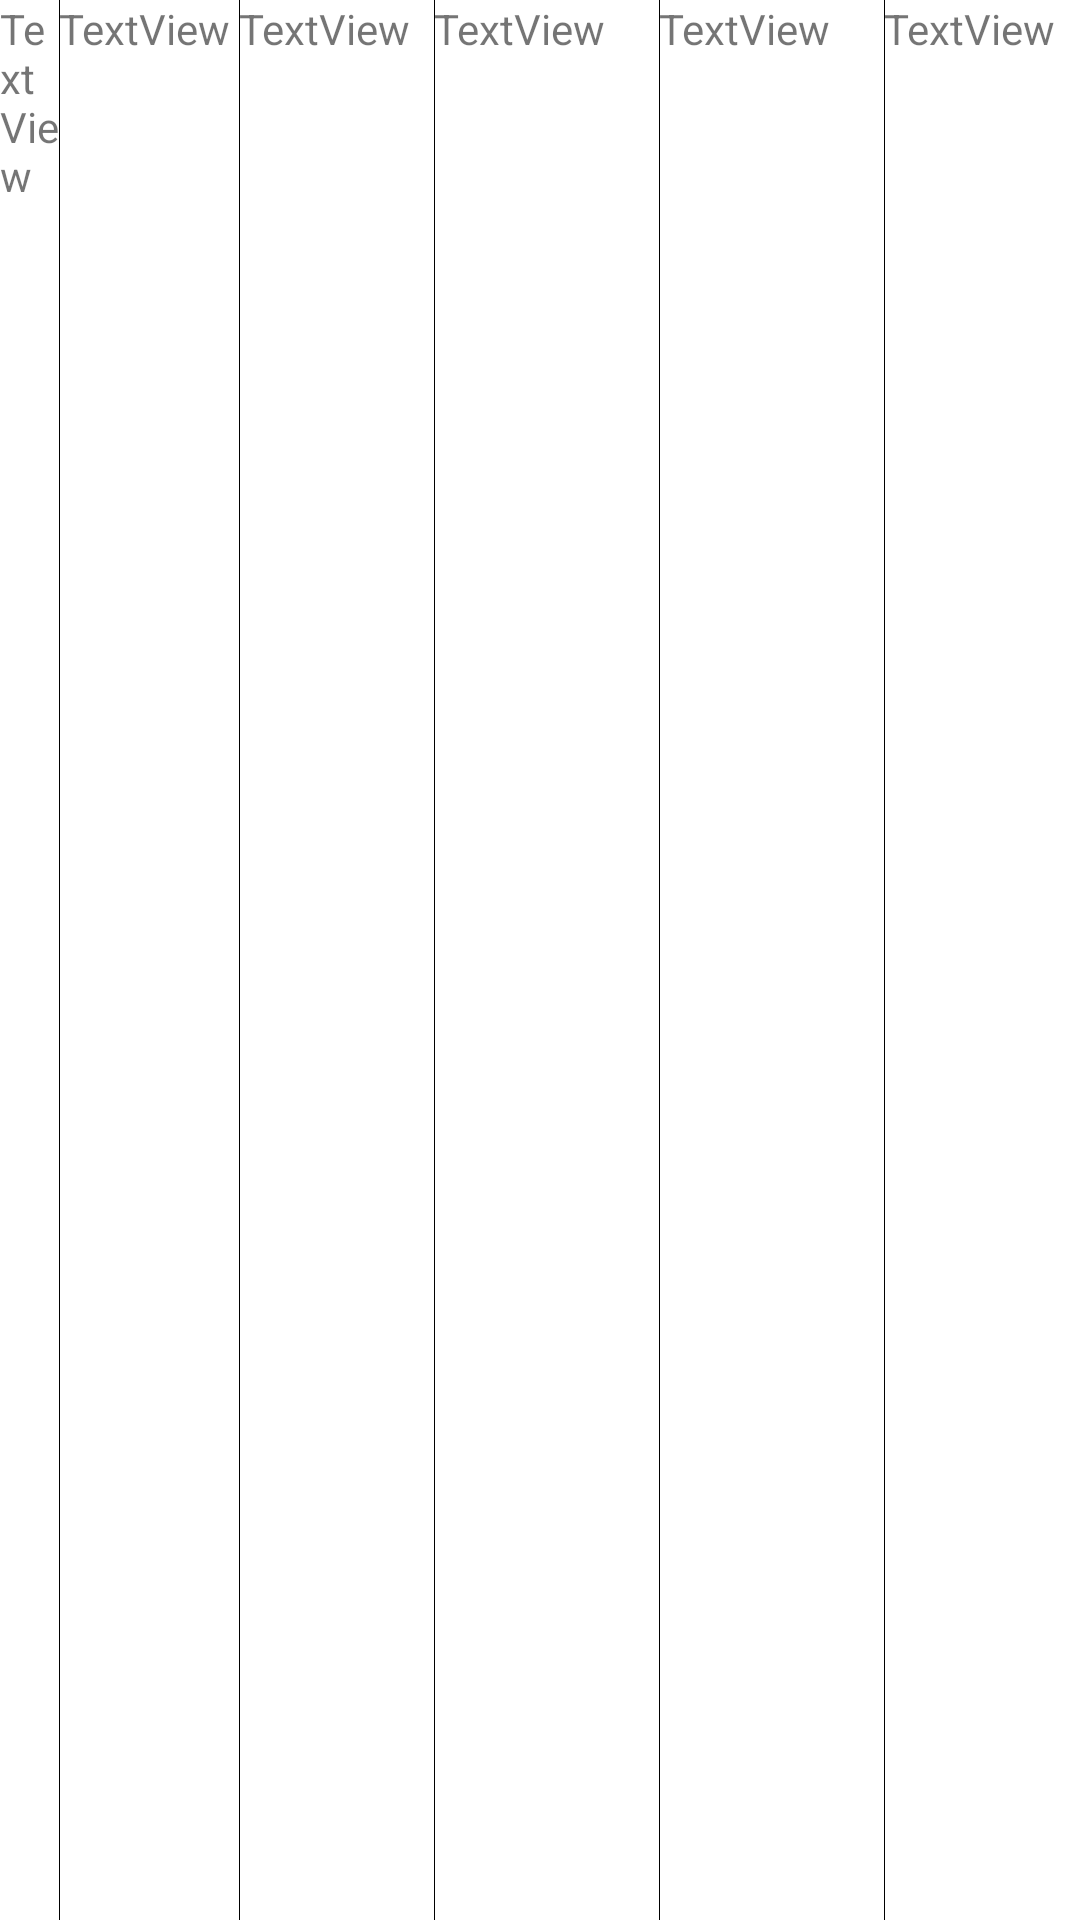

Android layout source for this screen:
<!-- AndroidManifest.xml: application theme Theme.MetconApp -->
<!-- res/layout/painting_tasks_item.xml -->
<?xml version="1.0" encoding="utf-8"?>
        <TableRow xmlns:android="http://schemas.android.com/apk/res/android"
            android:id="@+id/trPaintingTasks"
            android:layout_width="match_parent"
            android:layout_height="match_parent"
            android:divider="@color/black"
            android:showDividers="middle">

            <TextView
                android:id="@+id/tvNpp"
                android:layout_width="20dp"
                android:layout_height="match_parent"
                android:text="TextView" />

            <TextView
                android:id="@+id/tvNumber"
                android:layout_width="25dp"
                android:layout_height="match_parent"
                android:layout_weight="1"
                android:text="TextView" />

            <TextView
                android:id="@+id/tvDate"
                android:layout_width="30dp"
                android:layout_height="match_parent"
                android:layout_weight="1"
                android:text="TextView" />

            <TextView
                android:id="@+id/tvUchastok"
                android:layout_width="40dp"
                android:layout_height="match_parent"
                android:layout_weight="1"
                android:text="TextView" />

            <TextView
                android:id="@+id/tvFio"
                android:layout_width="40dp"
                android:layout_height="match_parent"
                android:layout_weight="1"
                android:text="TextView" />

            <TextView
                android:id="@+id/tvZakaz"
                android:layout_width="30dp"
                android:layout_height="match_parent"
                android:layout_weight="1"
                android:text="TextView" />
        </TableRow>
<!-- resources referenced by this layout -->
<resources>
  <style name="Theme.MetconApp" parent="Theme.MaterialComponents.DayNight.DarkActionBar">
          
          <item name="colorPrimary">@color/purple_500</item>
          <item name="colorPrimaryVariant">@color/purple_700</item>
          <item name="colorOnPrimary">@color/white</item>
          
          <item name="colorSecondary">@color/teal_200</item>
          <item name="colorSecondaryVariant">@color/teal_700</item>
          <item name="colorOnSecondary">@color/black</item>
          
          <item name="android:statusBarColor" tools:targetApi="l">?attr/colorPrimaryVariant</item>
          
      </style>
  <!-- not gathered from this repository: default colours our renderer supplied (Android Studio template values) -->
  <color name="purple_500">#FF6200EE</color>
  <color name="purple_700">#FF3700B3</color>
  <color name="teal_200">#FF03DAC5</color>
  <color name="teal_700">#FF018786</color>
  <color name="black">#FF000000</color>
  <color name="white">#FFFFFFFF</color>
</resources>
